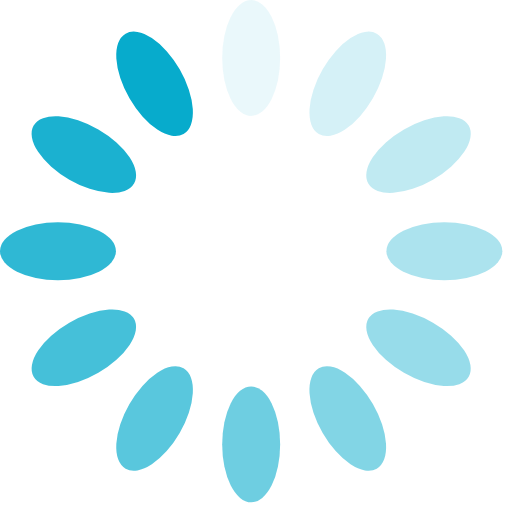
t = 0.00 s
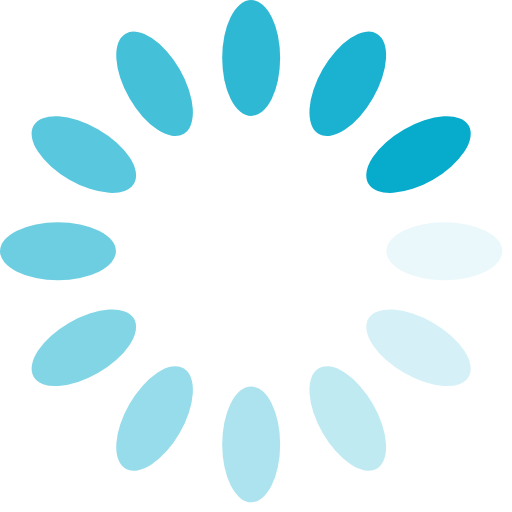
t = 0.25 s
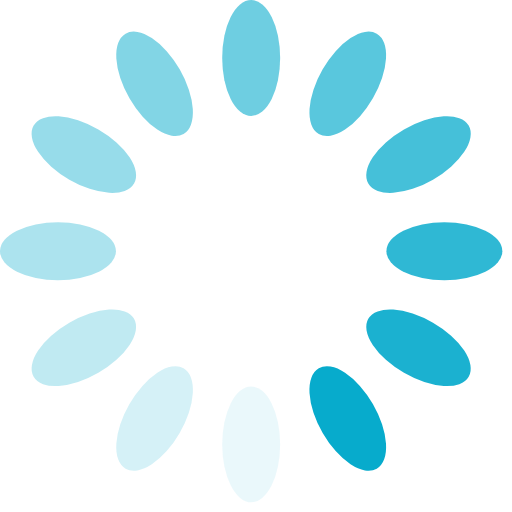
t = 0.50 s
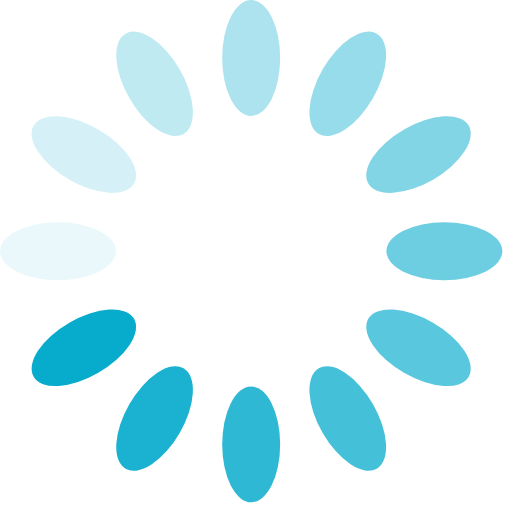
t = 0.75 s

The animated SVG that drew these frames (rendered in a browser with its animation timeline set to each time). Animation: 12 SMIL elements (animate=12); one cycle of 1.00 s, repeats indefinitely.

<?xml version="1.0" encoding="utf-8"?>
<svg xmlns="http://www.w3.org/2000/svg"
     style="margin: auto; background: transparent; display: block; shape-rendering: auto;" width="100px" height="100px"
     viewBox="24 24 53 53" preserveAspectRatio="xMidYMid">

    <rect x="47" y="24" rx="3" ry="6" width="6" height="12" fill="#07abcc" transform="rotate(0 50 50)">
        <animate attributeName="opacity" values="1;0" keyTimes="0;1" dur="1s" begin="-0.916s"
                 repeatCount="indefinite"/>
    </rect>
    <rect x="47" y="24" rx="3" ry="6" width="6" height="12" fill="#07abcc" transform="rotate(30 50 50)">
        <animate attributeName="opacity" values="1;0" keyTimes="0;1" dur="1s" begin="-0.833s"
                 repeatCount="indefinite"/>
    </rect>
    <rect x="47" y="24" rx="3" ry="6" width="6" height="12" fill="#07abcc" transform="rotate(60 50 50)">
        <animate attributeName="opacity" values="1;0" keyTimes="0;1" dur="1s" begin="-0.75s"
                 repeatCount="indefinite"/>
    </rect>
    <rect x="47" y="24" rx="3" ry="6" width="6" height="12" fill="#07abcc" transform="rotate(90 50 50)">
        <animate attributeName="opacity" values="1;0" keyTimes="0;1" dur="1s" begin="-0.666s"
                 repeatCount="indefinite"/>
    </rect>
    <rect x="47" y="24" rx="3" ry="6" width="6" height="12" fill="#07abcc" transform="rotate(120 50 50)">
        <animate attributeName="opacity" values="1;0" keyTimes="0;1" dur="1s" begin="-0.583s"
                 repeatCount="indefinite"/>
    </rect>
    <rect x="47" y="24" rx="3" ry="6" width="6" height="12" fill="#07abcc" transform="rotate(150 50 50)">
        <animate attributeName="opacity" values="1;0" keyTimes="0;1" dur="1s" begin="-0.5s"
                 repeatCount="indefinite"/>
    </rect>
    <rect x="47" y="24" rx="3" ry="6" width="6" height="12" fill="#07abcc" transform="rotate(180 50 50)">
        <animate attributeName="opacity" values="1;0" keyTimes="0;1" dur="1s" begin="-0.416s"
                 repeatCount="indefinite"/>
    </rect>
    <rect x="47" y="24" rx="3" ry="6" width="6" height="12" fill="#07abcc" transform="rotate(210 50 50)">
        <animate attributeName="opacity" values="1;0" keyTimes="0;1" dur="1s" begin="-0.333s"
                 repeatCount="indefinite"/>
    </rect>
    <rect x="47" y="24" rx="3" ry="6" width="6" height="12" fill="#07abcc" transform="rotate(240 50 50)">
        <animate attributeName="opacity" values="1;0" keyTimes="0;1" dur="1s" begin="-0.25s"
                 repeatCount="indefinite"/>
    </rect>
    <rect x="47" y="24" rx="3" ry="6" width="6" height="12" fill="#07abcc" transform="rotate(270 50 50)">
        <animate attributeName="opacity" values="1;0" keyTimes="0;1" dur="1s" begin="-0.166s"
                 repeatCount="indefinite"/>
    </rect>
    <rect x="47" y="24" rx="3" ry="6" width="6" height="12" fill="#07abcc" transform="rotate(300 50 50)">
        <animate attributeName="opacity" values="1;0" keyTimes="0;1" dur="1s" begin="-0.083s"
                 repeatCount="indefinite"/>
    </rect>
    <rect x="47" y="24" rx="3" ry="6" width="6" height="12" fill="#07abcc" transform="rotate(330 50 50)">
        <animate attributeName="opacity" values="1;0" keyTimes="0;1" dur="1s" begin="0s"
                 repeatCount="indefinite"/>
    </rect>
    <!-- [ldio] generated by https://loading.io/ -->
</svg>
